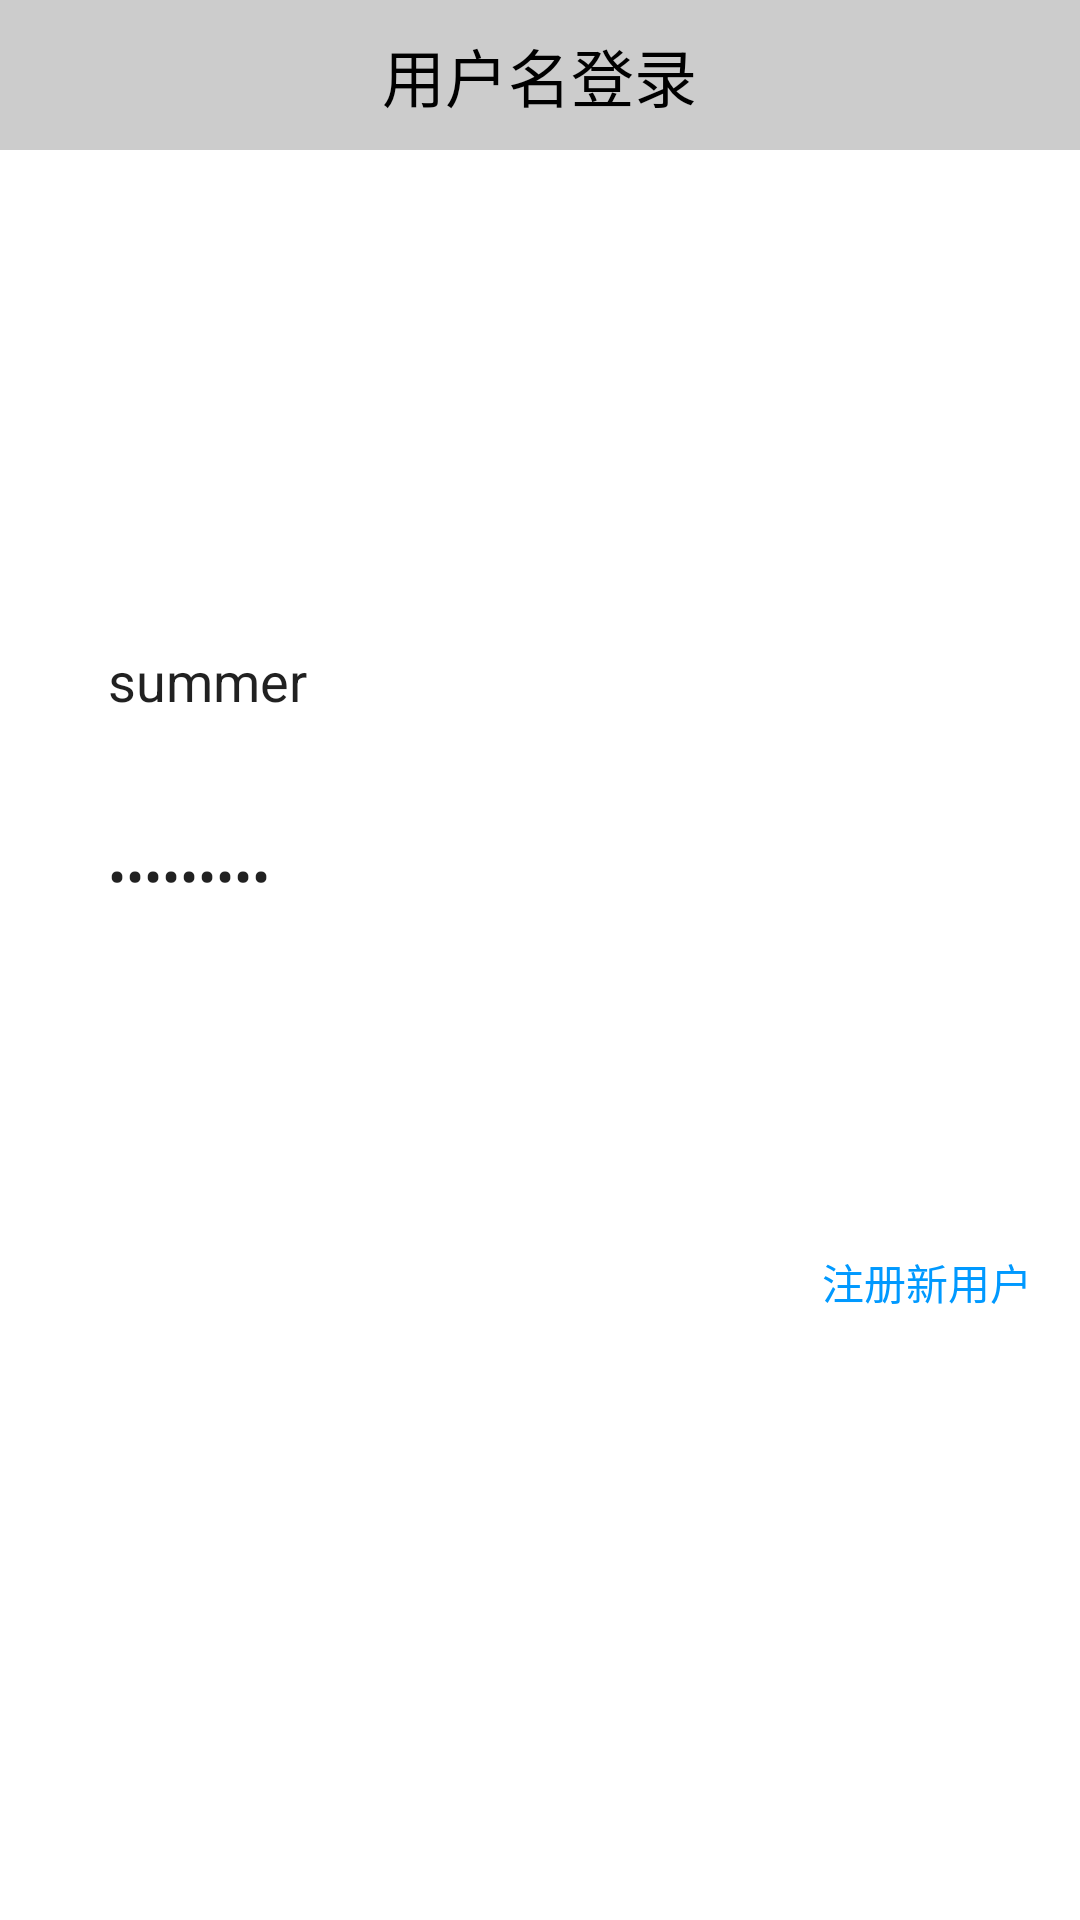

Reconstruct the res/layout file that produces this screen, plus the resources it refers to.
<!-- AndroidManifest.xml: application theme AppppBaseTheme -->
<!-- res/layout/act_account_login.xml -->
<?xml version="1.0" encoding="utf-8"?>
<layout xmlns:app="http://schemas.android.com/apk/res-auto">
    <data>
        <variable
            name="act_account_login"
            type="String" />
    </data>
    <RelativeLayout xmlns:android="http://schemas.android.com/apk/res/android"
    xmlns:tools="http://schemas.android.com/tools"
    android:layout_width="match_parent"
    android:layout_height="match_parent"
    android:background="#FFFFFF">

    <RelativeLayout
        android:orientation="horizontal"
        android:layout_width="fill_parent"
        android:layout_height="50dp"
        android:layout_alignParentTop="true"
        android:background="#CCCCCC">

        <TextView
           android:layout_width="wrap_content"
            android:layout_height="wrap_content"
            android:layout_centerHorizontal="true"
            android:layout_centerVertical="true"
            android:textSize="21dp"
            android:textColor="#000000"
            android:text="用户名登录"/>

    </RelativeLayout>

    <RelativeLayout
        android:layout_width="match_parent"
        android:layout_height="1dp"
        android:background="#CCCCCC"/>

    <LinearLayout
        android:orientation="vertical"
        android:layout_width="match_parent"
        android:layout_height="wrap_content"
        android:layout_centerInParent="true"
        android:paddingLeft="16dp"
        android:paddingRight="16dp">

        <EditText
            android:text="summer"
            android:id="@+id/username"
            android:layout_width="fill_parent"
            android:layout_height="50dp"
            android:paddingLeft="20dp"
            android:layout_marginBottom="15dp"
            android:background="@drawable/drawable_radious_white2"
            android:singleLine="true"
            android:hint="用户名"/>

        <EditText
            android:text="123456789"
            android:id="@+id/password"
            android:layout_width="fill_parent"
            android:layout_height="50dp"
            android:paddingLeft="20dp"
            android:layout_marginBottom="15dp"
            android:background="@drawable/drawable_radious_white2"
            android:inputType="textPassword"
            android:singleLine="true"
            android:hint="密码"/>

        <Button
            android:id="@+id/btn_login"
            android:layout_width="fill_parent"
            android:layout_height="50dp"
            android:background="@drawable/tencent_tls_ui_btn_blue_bg"
            android:layout_marginTop="15dp"
            android:layout_marginBottom="20dp"
            android:textSize="16sp"
            android:textColor="@color/white"
            android:text="登录"/>

        <FrameLayout
            android:layout_width="fill_parent"
            android:layout_height="wrap_content">

            <TextView
                android:visibility="gone"
                android:id="@+id/hostLogin"
                android:layout_width="wrap_content"
                android:layout_height="wrap_content"
                android:layout_gravity="center|left"
                android:textColor="#0099FF"
                android:text="手机号码登录"/>

            <TextView
                android:id="@+id/registerNewUser"
                android:layout_width="wrap_content"
                android:layout_height="wrap_content"
                android:layout_gravity="center|right"
                android:textColor="#0099FF"
                android:text="注册新用户"/>

        </FrameLayout>

    </LinearLayout>


</RelativeLayout>
</layout>
<!-- resources referenced by this layout -->
<resources>
  <style name="AppppBaseTheme" parent="Theme.AppCompat.Light.DarkActionBar">
          <item name="android:textAllCaps">false</item>
          <item name="android:windowActionBar">false</item>
          <item name="windowActionBar">false</item>
          <item name="windowNoTitle">true</item>
          <item name="android:windowIsTranslucent">true</item>
          <item name="android:windowDrawsSystemBarBackgrounds">true</item>
          <item name="android:statusBarColor">@android:color/transparent</item>
          <item name="android:windowBackground">@android:color/transparent</item>
          <item name="android:windowTranslucentStatus">true</item>
          <item name="android:windowContentTransitions">true</item>
          <item name="android:windowAllowEnterTransitionOverlap">false</item>
          <item name="android:windowAllowReturnTransitionOverlap">false</item>
          <item name="android:windowContentTransitions" tools:ignore="DuplicateDefinition,NewApi">true</item>
      </style>
  <!-- not gathered from this repository: default colours our renderer supplied (Android Studio template values) -->
  <color name="white">#FFFFFFFF</color>
</resources>
